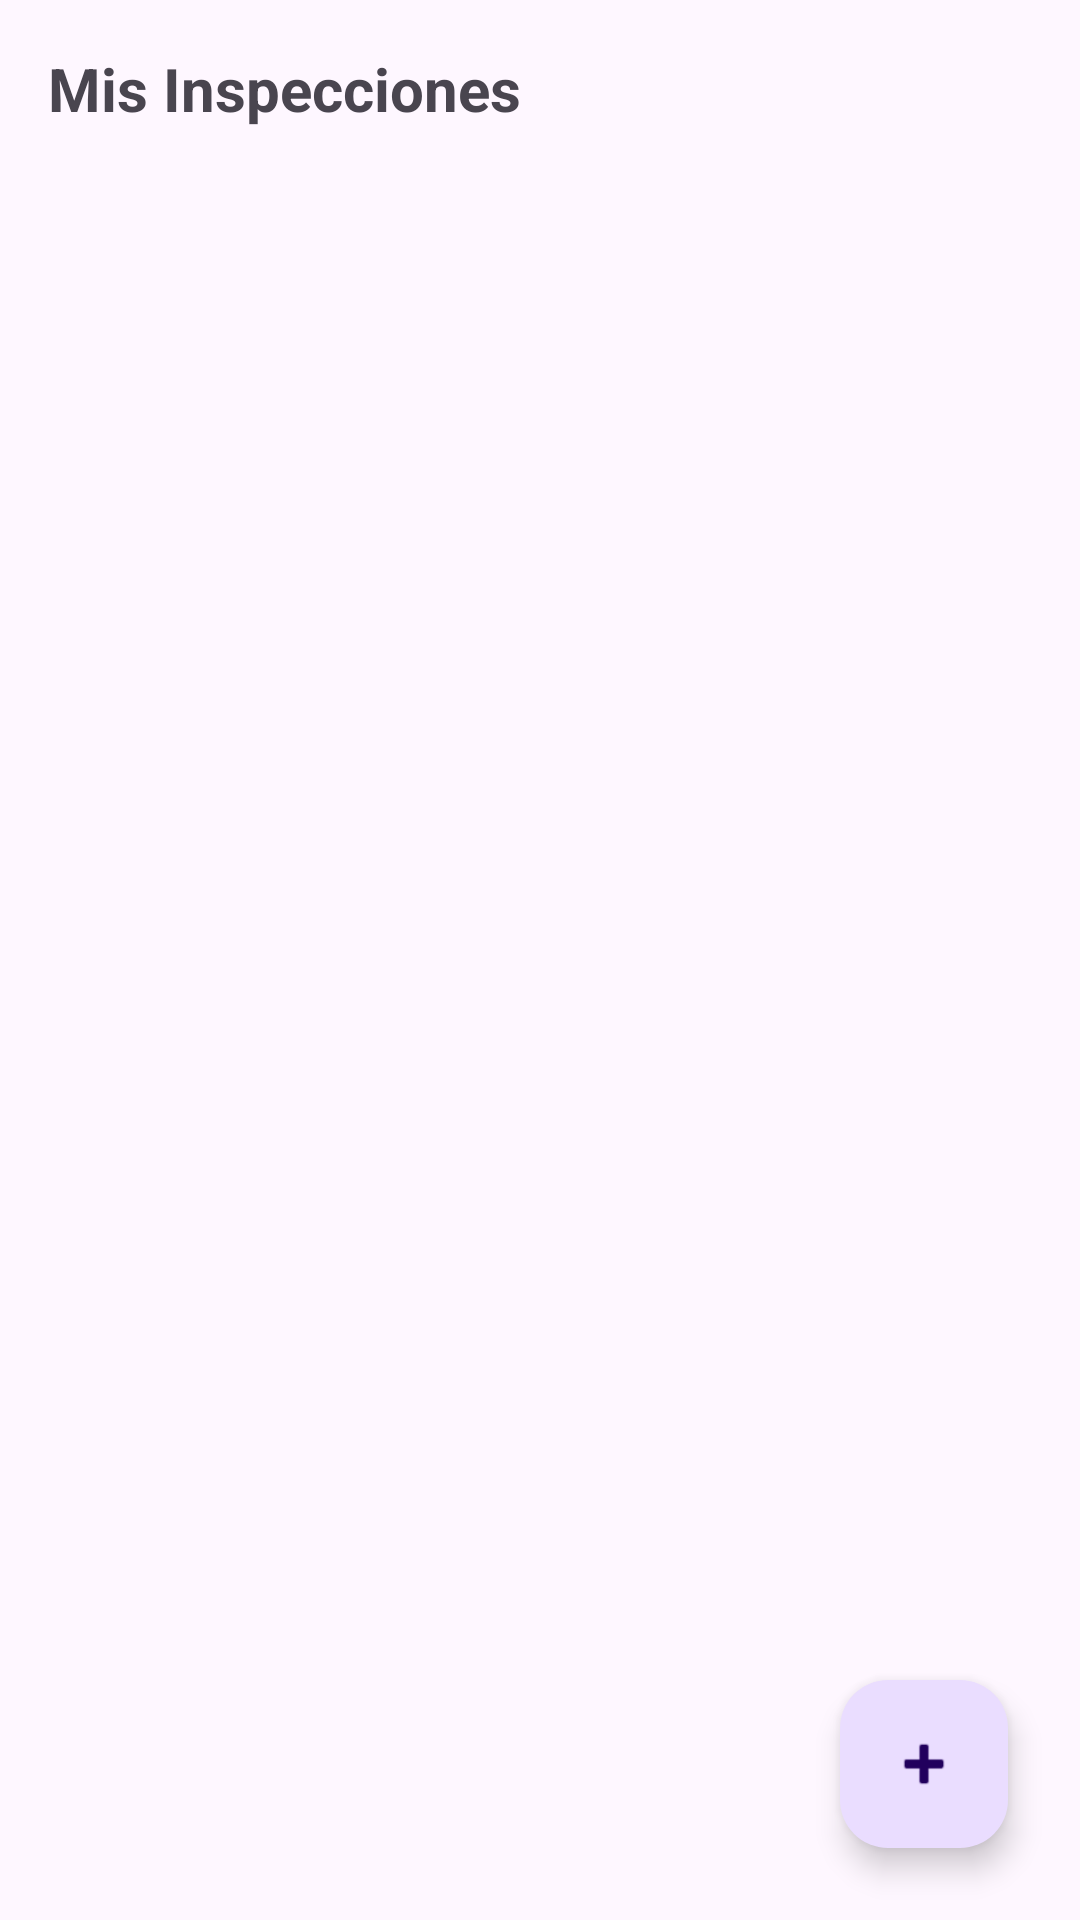

The Android layout XML behind this screen, and the referenced resources:
<!-- AndroidManifest.xml: application theme Theme.InspeccionesApp -->
<!-- res/layout/activity_lista_inspecciones.xml -->
<?xml version="1.0" encoding="utf-8"?>
<androidx.coordinatorlayout.widget.CoordinatorLayout xmlns:android="http://schemas.android.com/apk/res/android"
    xmlns:app="http://schemas.android.com/apk/res-auto"
    android:layout_width="match_parent"
    android:layout_height="match_parent">

    <LinearLayout
        android:layout_width="match_parent"
        android:layout_height="match_parent"
        android:orientation="vertical">

        <TextView
            android:layout_width="match_parent"
            android:layout_height="wrap_content"
            android:text="Mis Inspecciones"
            android:textSize="20sp"
            android:textStyle="bold"
            android:padding="16dp" />

        <androidx.recyclerview.widget.RecyclerView
            android:id="@+id/recyclerView"
            android:layout_width="match_parent"
            android:layout_height="0dp"
            android:layout_weight="1" />

        <ProgressBar
            android:id="@+id/progressBar"
            android:layout_width="wrap_content"
            android:layout_height="wrap_content"
            android:layout_gravity="center"
            android:visibility="gone" />

    </LinearLayout>

    <com.google.android.material.floatingactionbutton.FloatingActionButton
        android:id="@+id/fabAgregar"
        android:layout_width="wrap_content"
        android:layout_height="wrap_content"
        android:layout_gravity="bottom|end"
        android:layout_margin="24dp"
        android:contentDescription="Agregar"
        app:srcCompat="@android:drawable/ic_input_add" />

</androidx.coordinatorlayout.widget.CoordinatorLayout>
<!-- resources referenced by this layout -->
<resources>
  <style name="Theme.InspeccionesApp" parent="Base.Theme.InspeccionesApp" />
  <style name="Base.Theme.InspeccionesApp" parent="Theme.Material3.DayNight.NoActionBar">
          
          
      </style>
</resources>
